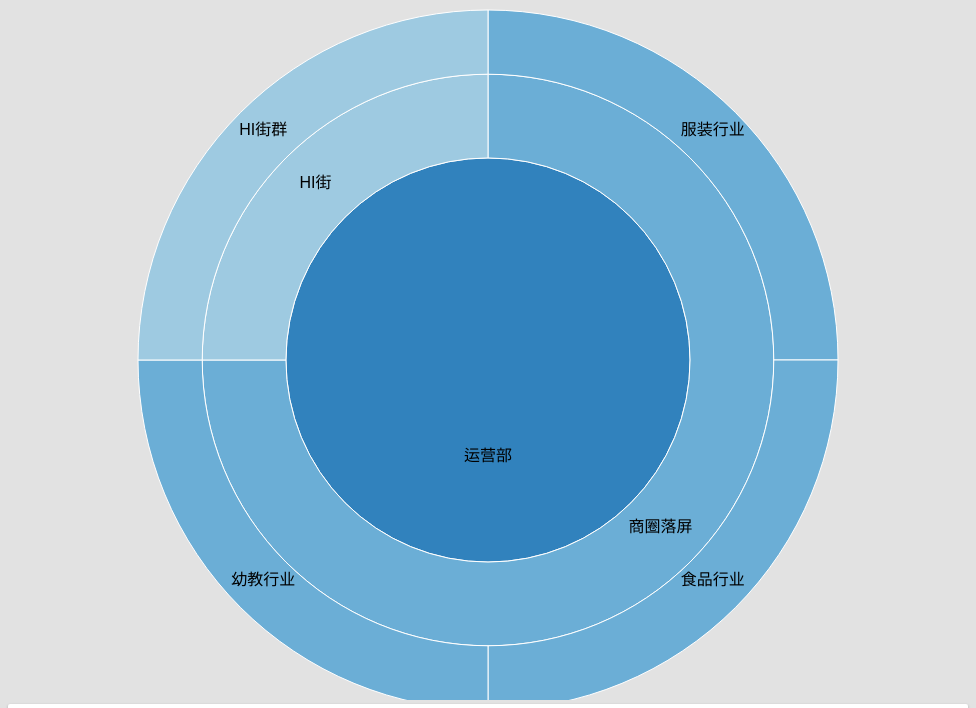
D3 v3 page, settled after 480 driven frames (8 s of simulated time); the page loaded 1 data file(s).


// ── ../js/application.js
/**
 * Created by YouHan on 2016/8/2.
 */
var width = 960,
    height = 700,
    radius = Math.min(width, height) / 2;

var x = d3.scale.linear()
    .range([0, 2 * Math.PI]);

var y = d3.scale.sqrt()
    .range([0, radius]);

var color = d3.scale.category20c();
var formatNumber = d3.format(",d");

var svg = d3.select("svg")
    .attr("width", width)
    .attr("height", height)
    .append("g")
    .attr("transform", "translate(" + width / 2 + "," + (height / 2 + 10) + ")");

var partition = d3.layout.partition()
    .sort(null)
    .value(function (d) {
        return 1;
    });

var arc = d3.svg.arc()
    .startAngle(function (d) {
        return Math.max(0, Math.min(2 * Math.PI, x(d.x)));
    })
    .endAngle(function (d) {
        return Math.max(0, Math.min(2 * Math.PI, x(d.x + d.dx)));
    })
    .innerRadius(function (d) {
        return Math.max(0, y(d.y));
    })
    .outerRadius(function (d) {
        return Math.max(0, y(d.y + d.dy));
    });

d3.json("../data/data.json", function (error, root) {
    svg.selectAll("path")
        .data(partition.nodes(root))
        .enter()
        .append("path")
        .attr("d", arc)
        .style("fill", function (d) {
            return color((d.children ? d : d.parent).name);
        })
        .on("click", click)
        .append("title")
        .text(function (d) {
            var data = d.name + "\n" + formatNumber(d.value);
            return data;
        });
    svg.selectAll('text')
        .data(partition.nodes(root))
        .enter()
        .append("text")
        .attr('transform', function (d) {
            return 'translate(' + arc.centroid(d) + ')';
        })
        .attr('text-anchor', 'middle')
        .text(function (d) {
            return d.name;
        });
});

function click(d) {
    svg.transition()
        .duration(750)
        .tween("scale", function () {
            var xd = d3.interpolate(x.domain(), [d.x, d.x + d.dx]),
                yd = d3.interpolate(y.domain(), [d.y, 1]),
                yr = d3.interpolate(y.range(), [d.y ? 20 : 0, radius]);
            return function (t) {
                x.domain(xd(t));
                y.domain(yd(t)).range(yr(t));
            };
        })
        .selectAll("text")
        .attrTween("transform", function (d) {
            return function () {
                return 'translate(' + arc.centroid(d) + ')';
            };
        });
    svg.transition()
        .duration(750)
        .tween("scale", function () {
            var xd = d3.interpolate(x.domain(), [d.x, d.x + d.dx]),
                yd = d3.interpolate(y.domain(), [d.y, 1]),
                yr = d3.interpolate(y.range(), [d.y ? 20 : 0, radius]);
            return function (t) {
                x.domain(xd(t));
                y.domain(yd(t)).range(yr(t));
            };
        })
        .selectAll("path")
        .attrTween("d", function (d) {
            return function () {
                return arc(d);
            };
        });
    $('#select').text(d.name);
    if (d.id) {
        loadData(d.id);
    }
}

function loadData(id) {

}


d3.select(self.frameElement).style("height", height + "px");

### data: ../data/data.json
{
 "name": "运营部",
 "children": [
  {
   "name": "商圈落屏",
   "id": 1,
   "children": [
    "{... 2 keys}",
    "{... 2 keys}",
    "{... 2 keys}"
   ]
  },
  {
   "name": "HI街",
   "id": 5,
   "children": [
    "{... 2 keys}"
   ]
  }
 ]
}